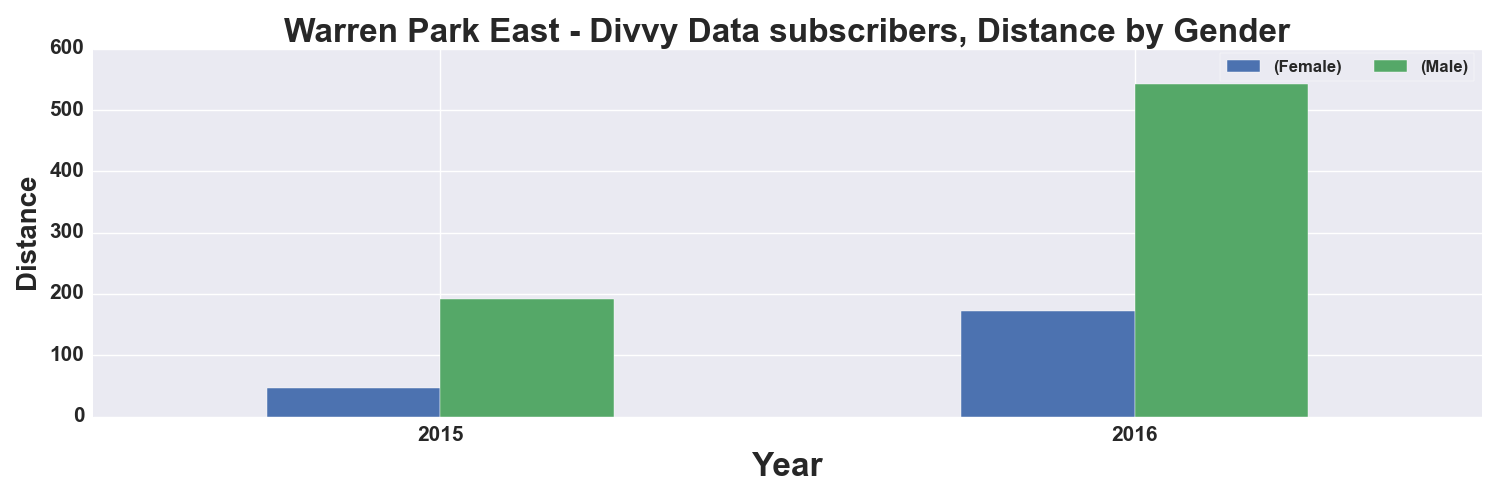

The table this chart was drawn from, first rows:
, START TIME YEAR, DISTANCE_Miles, DISTANCE_Miles
GENDER, , Female, Male
0, 2015, 47.0, 191.0
1, 2016, 172.0, 542.0
